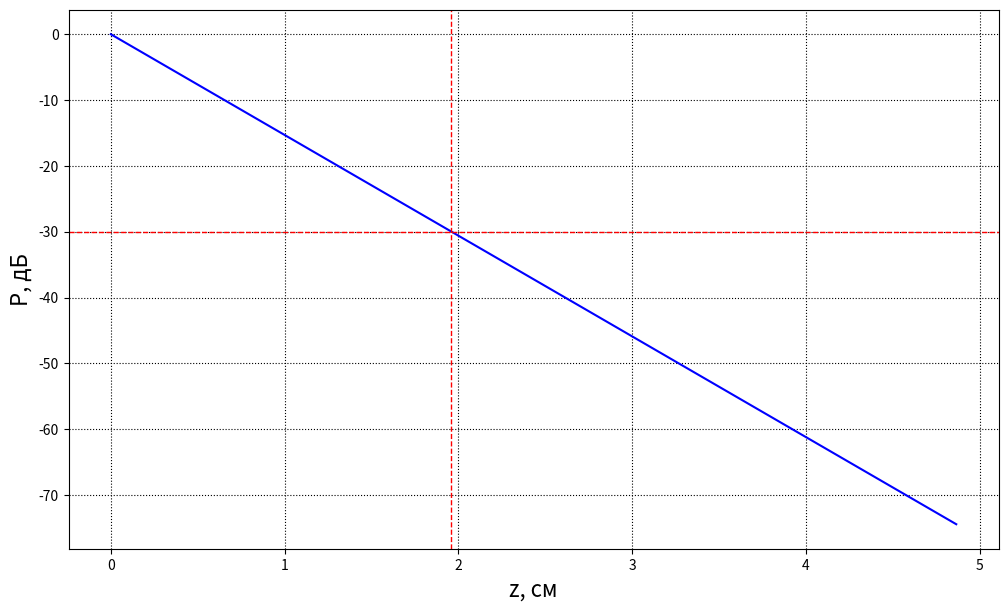

Write the Python code that produced this figure.
import matplotlib.pyplot as plt
import numpy as np

K = 76.53
z = np.linspace(0, 6, 1000)
P = 0.1*np.log(np.exp(-2*K*z))
v = -30
idx = np.argwhere(np.diff(np.sign(v-P))).flatten()
fig, v = plt.subplots(figsize=(12, 7))
v.plot(z, P, color='blue')
v.axhline(-30, ls='--', color='r', lw=1)
v.grid(ls=':', color='k')
v.axvline(z[idx[0]], ls='--', color='r', lw=1)
v.set_xlabel('z, cм', fontsize=16)
v.set_ylabel('Р, дБ', fontsize=16)
print(z[idx[0]])
plt.show()